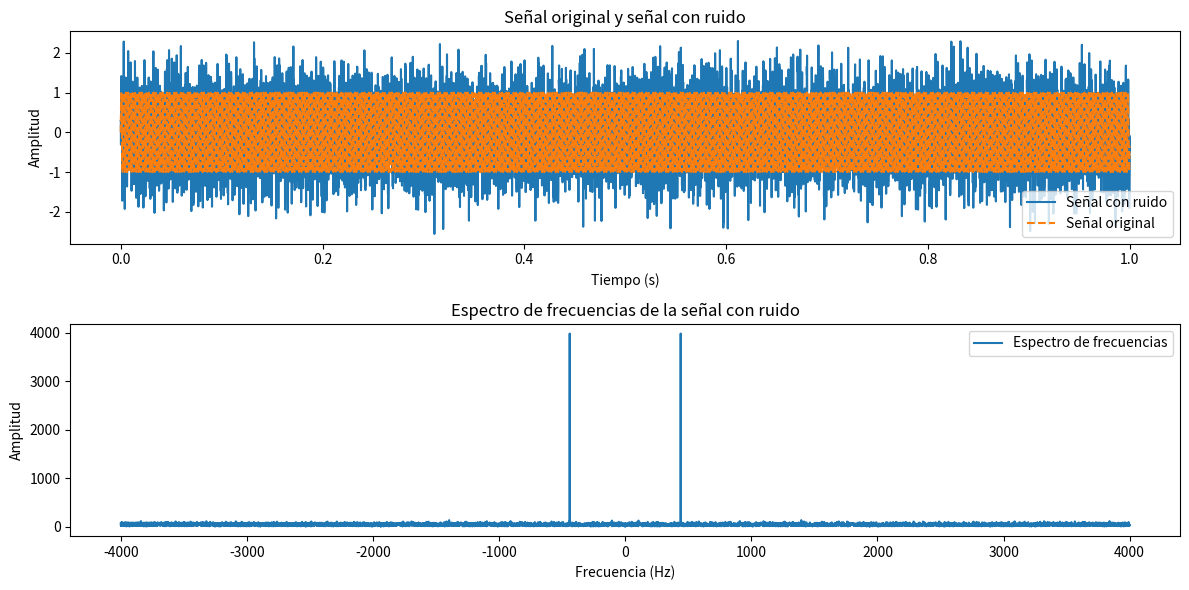

This chart was generated by the following Python code:
import numpy as np
import matplotlib.pyplot as plt

# Parámetros de la señal
fs = 8000  # Frecuencia de muestreo (Hz)
duration = 1  # Duración de la señal (segundos)
t = np.arange(0, duration, 1/fs)  # Vector de tiempo

# Generar la señal senoidal
f = 440  # Frecuencia de la señal (Hz)
original_signal = np.sin(2 * np.pi * f * t)

# Agregar ruido aleatorio a la señal
noise = np.random.normal(0, 0.5, len(t))
noisy_signal = original_signal + noise

# Aplicar la transformada de Fourier
fft_noisy_signal = np.fft.fft(noisy_signal)
frequencies = np.fft.fftfreq(len(fft_noisy_signal), 1/fs)

# Plotear las señales
plt.figure(figsize=(12, 6))

plt.subplot(2, 1, 1)
plt.plot(t, noisy_signal, label='Señal con ruido')
plt.plot(t, original_signal, label='Señal original', linestyle='dashed')
plt.legend()
plt.title('Señal original y señal con ruido')
plt.xlabel('Tiempo (s)')
plt.ylabel('Amplitud')

plt.subplot(2, 1, 2)
plt.plot(frequencies, np.abs(fft_noisy_signal), label='Espectro de frecuencias')
plt.legend()
plt.title('Espectro de frecuencias de la señal con ruido')
plt.xlabel('Frecuencia (Hz)')
plt.ylabel('Amplitud')

plt.tight_layout()
plt.show()
